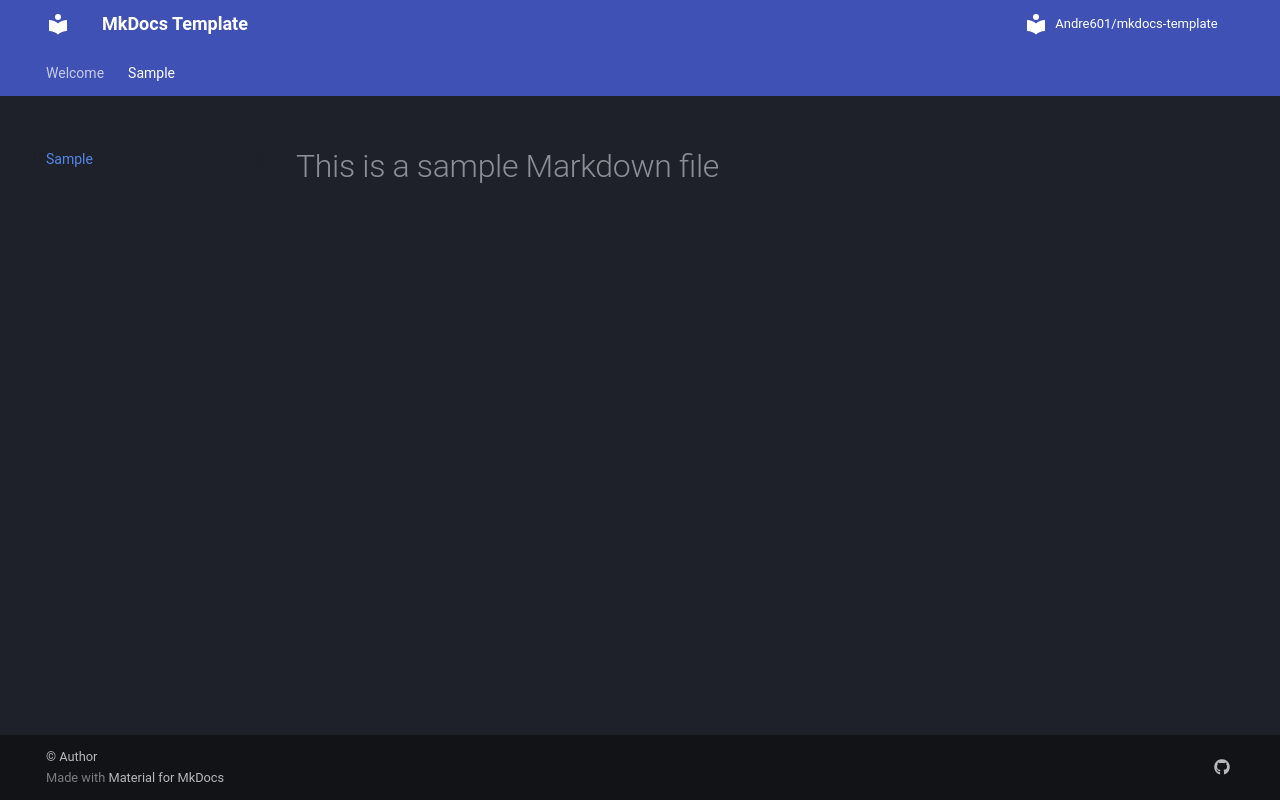

repository: manojmandya07/Mkdocs · page: sample/index.html · generator: mkdocs

# This is a sample Markdown file
